Run: headless pygame with SDL's dummy video driver; simulated clock (each Clock.tick advances the game by its frame time, no real sleeping); random seed 0; keys injected as events and as key.get_pressed() state; no mouse input.
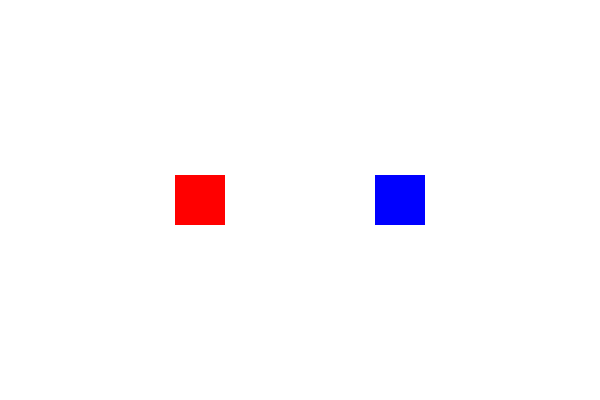
Frame 1 of 4 · flips 1–60 · no input
Frame 2 of 4 · flips 61–180 · tapped SPACE, RETURN · held RIGHT (→), D · screen unchanged from frame 1, image omitted
Frame 3 of 4 · flips 181–300 · held DOWN (↓), S · screen unchanged from frame 2, image omitted
Frame 4 of 4 · flips 301–420 · held LEFT (←), A, UP (↑), W · screen unchanged from frame 3, image omitted

The pygame program that drew these frames:

import pygame
import random
pygame.init()
screen = pygame.display.set_mode((600, 400))
pygame.display.set_caption("Two Sprites with Custom Event")
WHITE = (255, 255, 255)
colors = [(255, 0, 0), (0, 255, 0), (0, 0, 255), (255, 255, 0)]
class MySprite(pygame.sprite.Sprite):
    def __init__(self, color, x, y):
        super().__init__()
        self.image = pygame.Surface((50, 50))
        self.image.fill(color)
        self.rect = self.image.get_rect(center=(x, y))
    def change_color(self):
        new_color = random.choice(colors)
        self.image.fill(new_color)
sprite1 = MySprite((255, 0, 0), 200, 200)
sprite2 = MySprite((0, 0, 255), 400, 200)
all_sprites = pygame.sprite.Group(sprite1, sprite2)
CHANGE_COLOR_EVENT = pygame.USEREVENT + 1
pygame.time.set_timer(CHANGE_COLOR_EVENT, 1000)
running = True
while running:
    for event in pygame.event.get():
        if event.type == pygame.QUIT:
            running = False
        elif event.type == CHANGE_COLOR_EVENT:
            sprite1.change_color()
            sprite2.change_color()
    screen.fill(WHITE)
    all_sprites.draw(screen)
    pygame.display.flip()
pygame.quit()
